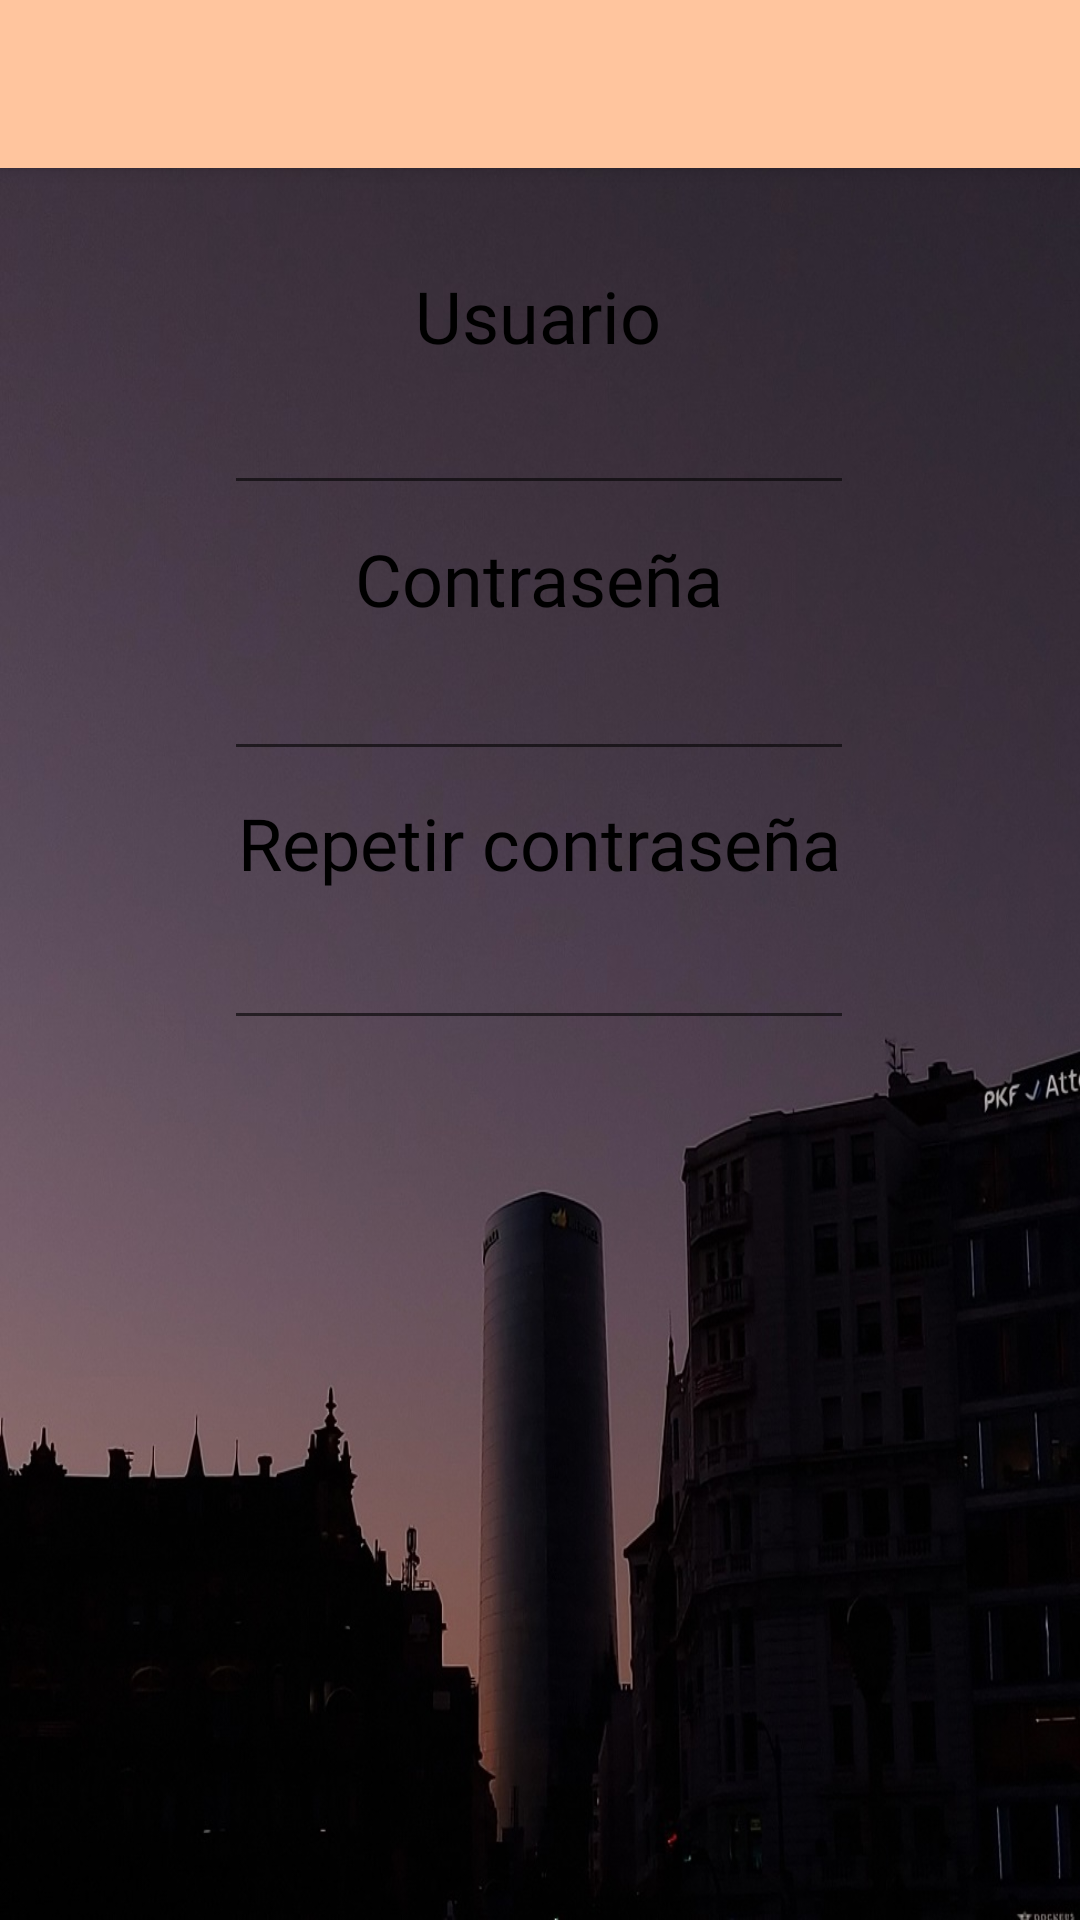

The Android layout XML behind this screen, and the referenced resources:
<!-- AndroidManifest.xml: application theme Theme.AppCompat.Light.NoActionBar -->
<!-- res/layout/activity_registro.xml -->
<?xml version="1.0" encoding="utf-8"?>
<androidx.constraintlayout.widget.ConstraintLayout xmlns:android="http://schemas.android.com/apk/res/android"
    xmlns:app="http://schemas.android.com/apk/res-auto"
    xmlns:tools="http://schemas.android.com/tools"
    android:layout_width="match_parent"
    android:layout_height="match_parent"
    android:background="@drawable/fondo"
    tools:context=".Login_Registro.RegistroActivity">

    <EditText
        android:id="@+id/editTextContraseñaRegistro"
        android:layout_width="wrap_content"
        android:layout_height="wrap_content"
        android:ems="10"
        android:inputType="textPassword"
        app:layout_constraintBottom_toBottomOf="parent"
        app:layout_constraintEnd_toEndOf="parent"
        app:layout_constraintHorizontal_bias="0.497"
        app:layout_constraintStart_toStartOf="parent"
        app:layout_constraintTop_toBottomOf="@+id/txtRegistroContraseña"
        app:layout_constraintVertical_bias="0.017" />

    <EditText
        android:id="@+id/editTextContraseñaRegistro1"
        android:layout_width="wrap_content"
        android:layout_height="wrap_content"
        android:ems="10"
        android:inputType="textPassword"
        app:layout_constraintBottom_toBottomOf="parent"
        app:layout_constraintEnd_toEndOf="parent"
        app:layout_constraintHorizontal_bias="0.497"
        app:layout_constraintStart_toStartOf="parent"
        app:layout_constraintTop_toBottomOf="@+id/txtRegistroContraseña1"
        app:layout_constraintVertical_bias="0.028" />

    <TextView
        android:id="@+id/txtRegistroContraseña"
        android:layout_width="wrap_content"
        android:layout_height="wrap_content"
        android:fontFamily="@font/montserrat_bold"
        android:text="Contraseña"
        android:textColor="#000000"
        android:textSize="24sp"
        app:layout_constraintBottom_toBottomOf="parent"
        app:layout_constraintEnd_toEndOf="parent"
        app:layout_constraintHorizontal_bias="0.498"
        app:layout_constraintStart_toStartOf="parent"
        app:layout_constraintTop_toBottomOf="@+id/editTextUsuarioRegistro"
        app:layout_constraintVertical_bias="0.019" />

    <TextView
        android:id="@+id/txtRegistroContraseña1"
        android:layout_width="wrap_content"
        android:layout_height="wrap_content"
        android:fontFamily="@font/montserrat_bold"
        android:text="Repetir contraseña"
        android:textColor="#000000"
        android:textSize="24sp"
        app:layout_constraintBottom_toBottomOf="parent"
        app:layout_constraintEnd_toEndOf="parent"
        app:layout_constraintHorizontal_bias="0.498"
        app:layout_constraintStart_toStartOf="parent"
        app:layout_constraintTop_toBottomOf="@+id/editTextContraseñaRegistro"
        app:layout_constraintVertical_bias="0.022" />

    <EditText
        android:id="@+id/editTextUsuarioRegistro"
        android:layout_width="wrap_content"
        android:layout_height="wrap_content"
        android:ems="10"
        android:inputType="textPersonName"
        app:layout_constraintBottom_toBottomOf="parent"
        app:layout_constraintEnd_toEndOf="parent"
        app:layout_constraintHorizontal_bias="0.497"
        app:layout_constraintStart_toStartOf="parent"
        app:layout_constraintTop_toBottomOf="@+id/txtRegistroUsuario"
        app:layout_constraintVertical_bias="0.012" />

    <TextView
        android:id="@+id/txtRegistroUsuario"
        android:layout_width="wrap_content"
        android:layout_height="wrap_content"
        android:fontFamily="@font/montserrat_bold"
        android:text="Usuario"
        android:textColor="#000000"
        android:textSize="24sp"
        app:layout_constraintBottom_toBottomOf="parent"
        app:layout_constraintEnd_toEndOf="parent"
        app:layout_constraintHorizontal_bias="0.498"
        app:layout_constraintStart_toStartOf="parent"
        app:layout_constraintTop_toBottomOf="@+id/labarraRegistro"
        app:layout_constraintVertical_bias="0.060000002" />

    <androidx.appcompat.widget.Toolbar
        android:id="@+id/labarraRegistro"
        android:layout_width="match_parent"
        android:layout_height="?attr/actionBarSize"
        android:background="#FFC59E"
        android:elevation="4dp"
        app:layout_constraintBottom_toBottomOf="parent"
        app:layout_constraintEnd_toEndOf="parent"
        app:layout_constraintHorizontal_bias="0.5"
        app:layout_constraintStart_toStartOf="parent"
        app:layout_constraintTop_toTopOf="parent"
        app:layout_constraintVertical_bias="0.0" />

</androidx.constraintlayout.widget.ConstraintLayout>
<!-- resources referenced by this layout -->
<resources>
  <!-- drawable fondo: jpg bitmap (drawable, 168294 bytes) -->
</resources>
